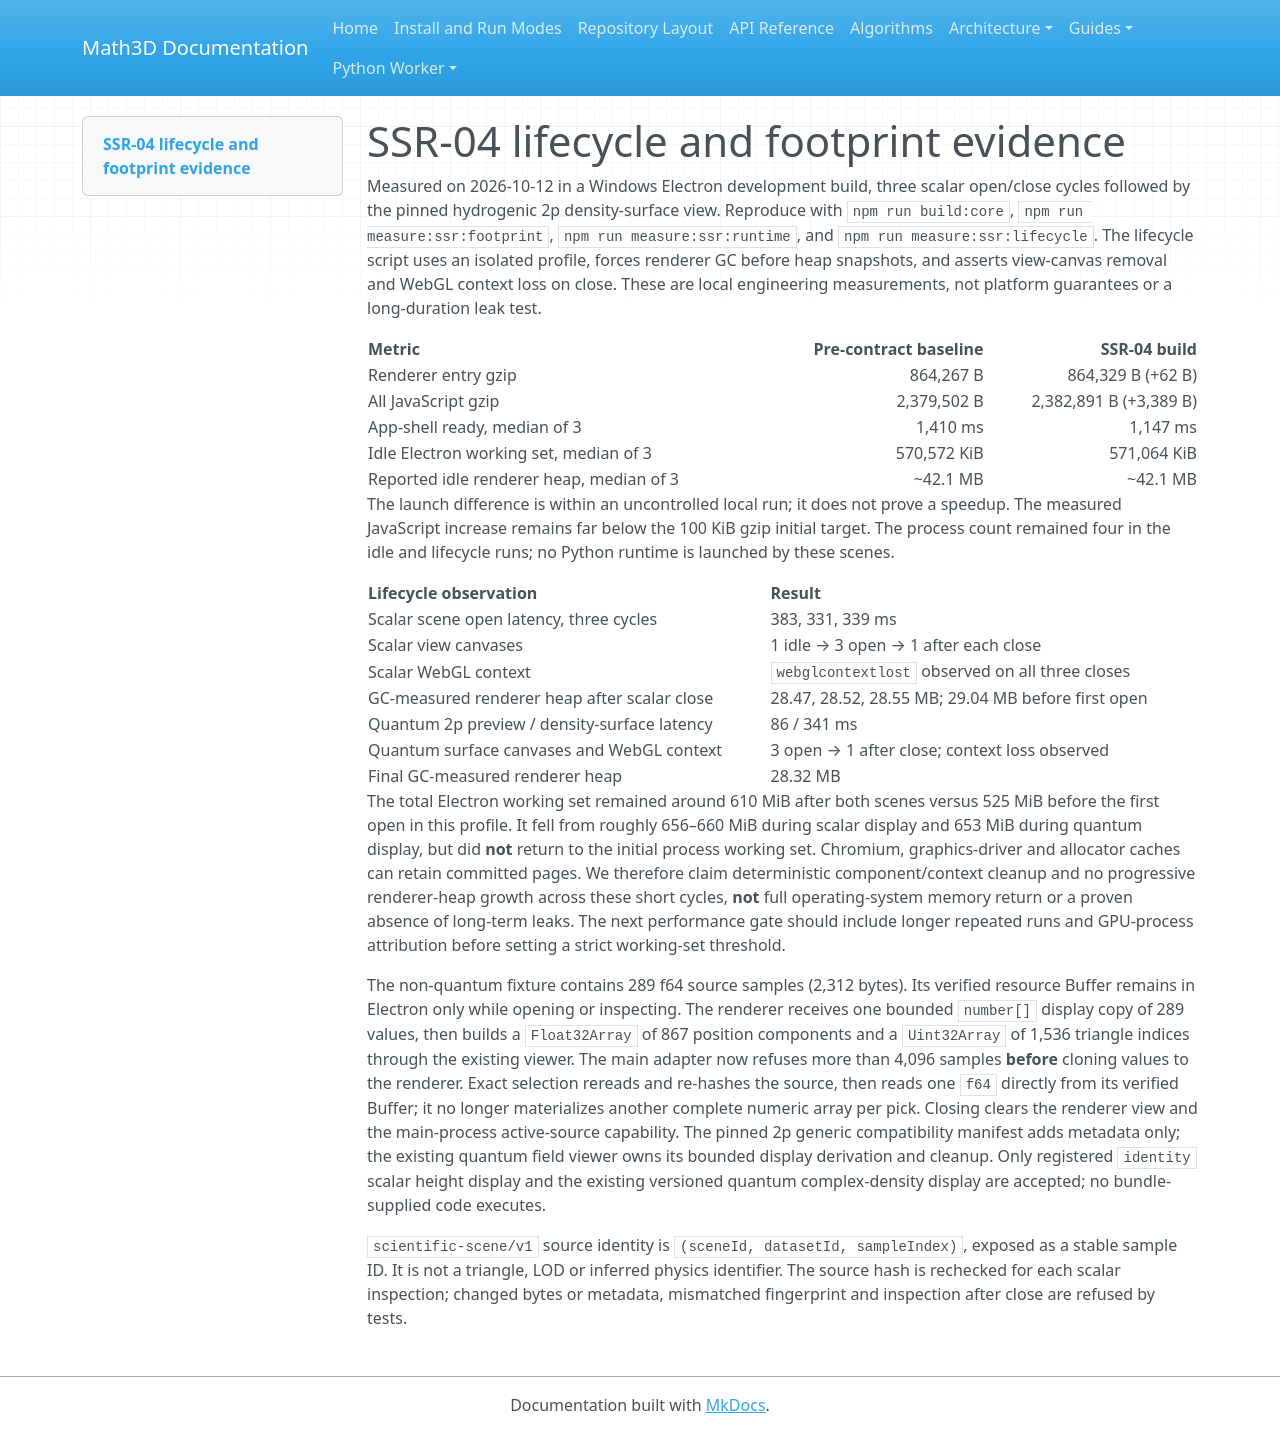

repository: expert10000/Math3D · page: scientific-scene-lifecycle-measurements/index.html · generator: mkdocs

# SSR-04 lifecycle and footprint evidence

Measured on 2026-10-12 in a Windows Electron development build, three scalar open/close cycles followed by the pinned hydrogenic 2p density-surface view. Reproduce with `npm run build:core`, `npm run measure:ssr:footprint`, `npm run measure:ssr:runtime`, and `npm run measure:ssr:lifecycle`. The lifecycle script uses an isolated profile, forces renderer GC before heap snapshots, and asserts view-canvas removal and WebGL context loss on close. These are local engineering measurements, not platform guarantees or a long-duration leak test.

| Metric | Pre-contract baseline | SSR-04 build |
| --- | ---: | ---: |
| Renderer entry gzip | 864,267 B | 864,329 B (+62 B) |
| All JavaScript gzip | 2,379,502 B | 2,382,891 B (+3,389 B) |
| App-shell ready, median of 3 | 1,410 ms | 1,147 ms |
| Idle Electron working set, median of 3 | 570,572 KiB | 571,064 KiB |
| Reported idle renderer heap, median of 3 | ~42.1 MB | ~42.1 MB |

The launch difference is within an uncontrolled local run; it does not prove a speedup. The measured JavaScript increase remains far below the 100 KiB gzip initial target. The process count remained four in the idle and lifecycle runs; no Python runtime is launched by these scenes.

| Lifecycle observation | Result |
| --- | --- |
| Scalar scene open latency, three cycles | 383, 331, 339 ms |
| Scalar view canvases | 1 idle → 3 open → 1 after each close |
| Scalar WebGL context | `webglcontextlost` observed on all three closes |
| GC-measured renderer heap after scalar close | 28.47, 28.52, 28.55 MB; 29.04 MB before first open |
| Quantum 2p preview / density-surface latency | 86 / 341 ms |
| Quantum surface canvases and WebGL context | 3 open → 1 after close; context loss observed |
| Final GC-measured renderer heap | 28.32 MB |

The total Electron working set remained around 610 MiB after both scenes versus 525 MiB before the first open in this profile. It fell from roughly 656–660 MiB during scalar display and 653 MiB during quantum display, but did **not** return to the initial process working set. Chromium, graphics-driver and allocator caches can retain committed pages. We therefore claim deterministic component/context cleanup and no progressive renderer-heap growth across these short cycles, **not** full operating-system memory return or a proven absence of long-term leaks. The next performance gate should include longer repeated runs and GPU-process attribution before setting a strict working-set threshold.

The non-quantum fixture contains 289 f64 source samples (2,312 bytes). Its verified resource Buffer remains in Electron only while opening or inspecting. The renderer receives one bounded `number[]` display copy of 289 values, then builds a `Float32Array` of 867 position components and a `Uint32Array` of 1,536 triangle indices through the existing viewer. The main adapter now refuses more than 4,096 samples **before** cloning values to the renderer. Exact selection rereads and re-hashes the source, then reads one `f64` directly from its verified Buffer; it no longer materializes another complete numeric array per pick. Closing clears the renderer view and the main-process active-source capability. The pinned 2p generic compatibility manifest adds metadata only; the existing quantum field viewer owns its bounded display derivation and cleanup. Only registered `identity` scalar height display and the existing versioned quantum complex-density display are accepted; no bundle-supplied code executes.

`scientific-scene/v1` source identity is `(sceneId, datasetId, sampleIndex)`, exposed as a stable sample ID. It is not a triangle, LOD or inferred physics identifier. The source hash is rechecked for each scalar inspection; changed bytes or metadata, mismatched fingerprint and inspection after close are refused by tests.
